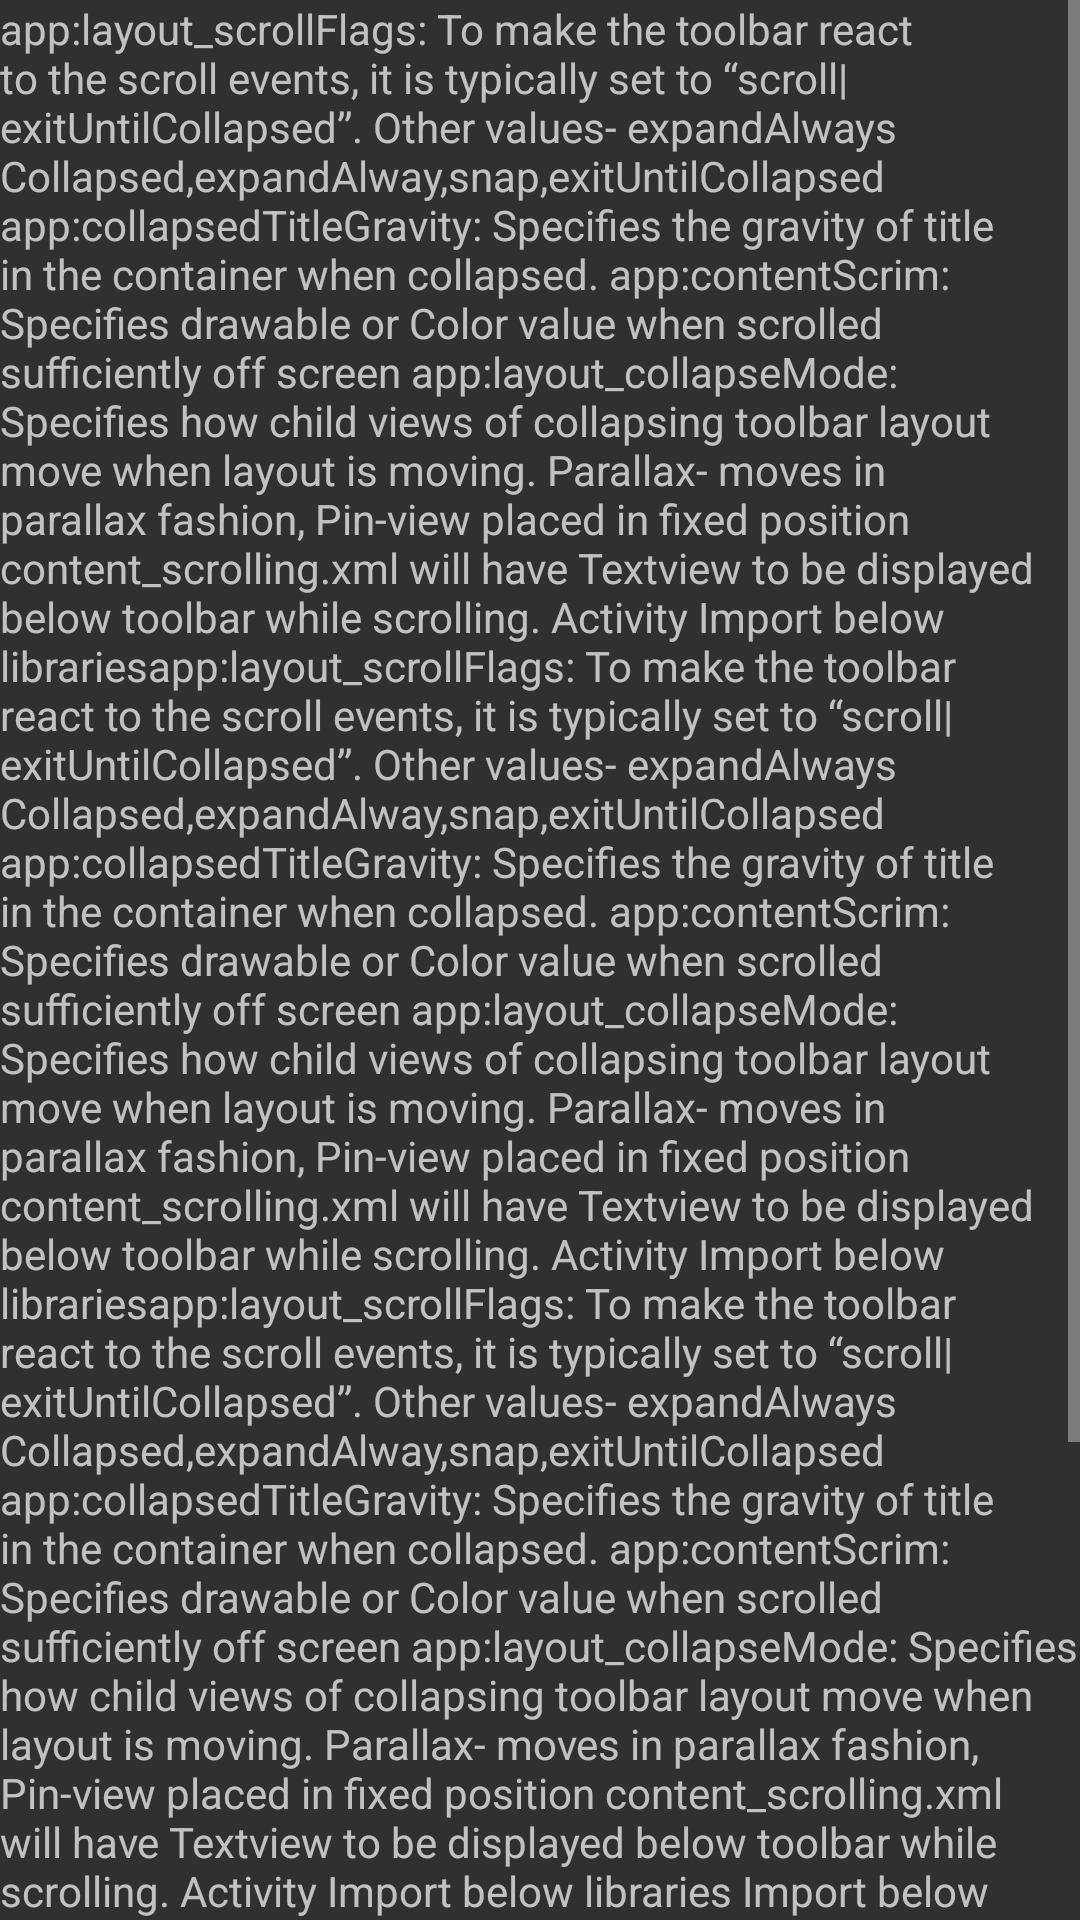

Layout XML and referenced resources for this Android screen:
<!-- AndroidManifest.xml: application theme AppTheme -->
<!-- res/layout/content_scrolling.xml -->
<?xml version="1.0" encoding="utf-8"?>
<androidx.constraintlayout.widget.ConstraintLayout
    xmlns:android="http://schemas.android.com/apk/res/android"
    xmlns:app="http://schemas.android.com/apk/res-auto"
    android:layout_width="match_parent"
    android:layout_height="match_parent">

    <ScrollView
        android:layout_width="match_parent"
        android:layout_height="wrap_content"
        app:layout_constraintEnd_toEndOf="parent"
        app:layout_constraintStart_toStartOf="parent"
        app:layout_behavior="@string/appbar_scrolling_view_behavior"
        app:layout_constraintTop_toTopOf="parent">

        <TextView
            android:layout_width="match_parent"
            android:layout_height="wrap_content"
            android:text="app:layout_scrollFlags: To make the toolbar react to the scroll events, it is typically set to “scroll|exitUntilCollapsed”. Other values- expandAlwaysCollapsed,expandAlway,snap,exitUntilCollapsed
app:collapsedTitleGravity: Specifies the gravity of title in the container when collapsed.
app:contentScrim: Specifies drawable or Color value when scrolled sufficiently off screen
app:layout_collapseMode: Specifies how child views of collapsing toolbar layout move when layout is moving. Parallax- moves in parallax fashion, Pin-view placed in fixed position
content_scrolling.xml will have Textview to be displayed below toolbar while scrolling.
Activity
Import below librariesapp:layout_scrollFlags: To make the toolbar react to the scroll events, it is typically set to “scroll|exitUntilCollapsed”. Other values- expandAlwaysCollapsed,expandAlway,snap,exitUntilCollapsed
app:collapsedTitleGravity: Specifies the gravity of title in the container when collapsed.
app:contentScrim: Specifies drawable or Color value when scrolled sufficiently off screen
app:layout_collapseMode: Specifies how child views of collapsing toolbar layout move when layout is moving. Parallax- moves in parallax fashion, Pin-view placed in fixed position
content_scrolling.xml will have Textview to be displayed below toolbar while scrolling.
Activity
Import below librariesapp:layout_scrollFlags: To make the toolbar react to the scroll events, it is typically set to “scroll|exitUntilCollapsed”. Other values- expandAlwaysCollapsed,expandAlway,snap,exitUntilCollapsed
app:collapsedTitleGravity: Specifies the gravity of title in the container when collapsed.
app:contentScrim: Specifies drawable or Color value when scrolled sufficiently off screen
app:layout_collapseMode: Specifies how child views of collapsing toolbar layout move when layout is moving. Parallax- moves in parallax fashion, Pin-view placed in fixed position
content_scrolling.xml will have Textview to be displayed below toolbar while scrolling.
Activity
Import below libraries
Import below librariesapp:layout_scrollFlags: To make the toolbar react to the scroll events, it is typically set to “scroll|exitUntilCollapsed”. Other values- expandAlwaysCollapsed,expandAlway,snap,exitUntilCollapsed
app:collapsedTitleGravity: Specifies the gravity of title in the container when collapsed.
app:contentScrim: Specifies drawable or Color value when scrolled sufficiently off screen
app:layout_collapseMode: Specifies how child views of collapsing toolbar layout move when layout is moving. Parallax- moves in parallax fashion, Pin-view placed in fixed position
content_scrolling.xml will have Textview to be displayed below toolbar while scrolling.
Activity
Import below libraries"
            app:layout_constraintEnd_toEndOf="parent"
            app:layout_constraintStart_toStartOf="parent"
            app:layout_constraintTop_toTopOf="parent" />
    </ScrollView>
</androidx.constraintlayout.widget.ConstraintLayout>
<!-- resources referenced by this layout -->
<resources>
  <style name="AppTheme" parent="Theme.MaterialComponents.NoActionBar.Bridge">
      
      <item name="colorPrimary">@color/colorPrimary</item>
      <item name="colorPrimaryDark">@color/colorPrimaryDark</item>
      <item name="colorAccent">@color/colorAccent</item>
  
      <item name="android:textColorPrimary">@color/textColorPrimary</item>
      </style>
  <color name="colorPrimary">#6200EE</color>
  <color name="colorPrimaryDark">#3700B3</color>
  <color name="colorAccent">#D1D4D5</color>
  <color name="textColorPrimary">#000000</color>
</resources>
